Photos from the image-classification dataset "dataset" in the GitHub repository RageQuitters/Mahjong. Its 34 classes are: 1 bam, 1 CHAR, 1 dot, 2 bam, 2 CHAR, 2 dot, 3 bam, 3 CHAR, 3 dot, 4 bam, 4 CHAR, 4 dot, 5 bam, 5 CHAR, 5 dot, 6 bam, 6 CHAR, 6 dot, 7 bam, 7 CHAR, 7 dot, 8 bam, 8 CHAR, 8 dot, 9 bam, 9 CHAR, 9 dot, east wind tile, green dragon tile, north wind tile, red dragon tile, south wind tile, west wind tile, white dragon tile.

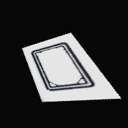
Label: white dragon tile

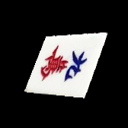
Label: 9 CHAR

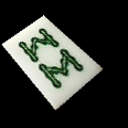
Label: 8 bam

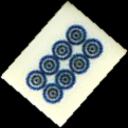
Label: 8 dot

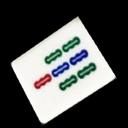
Label: 7 bam

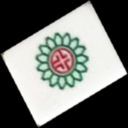
Label: 1 dot
